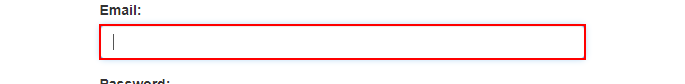
Task: Customer Hashcode Generate

Workflow: System1_Login

Step 1 [try]: type [system1UserName] into the text box
